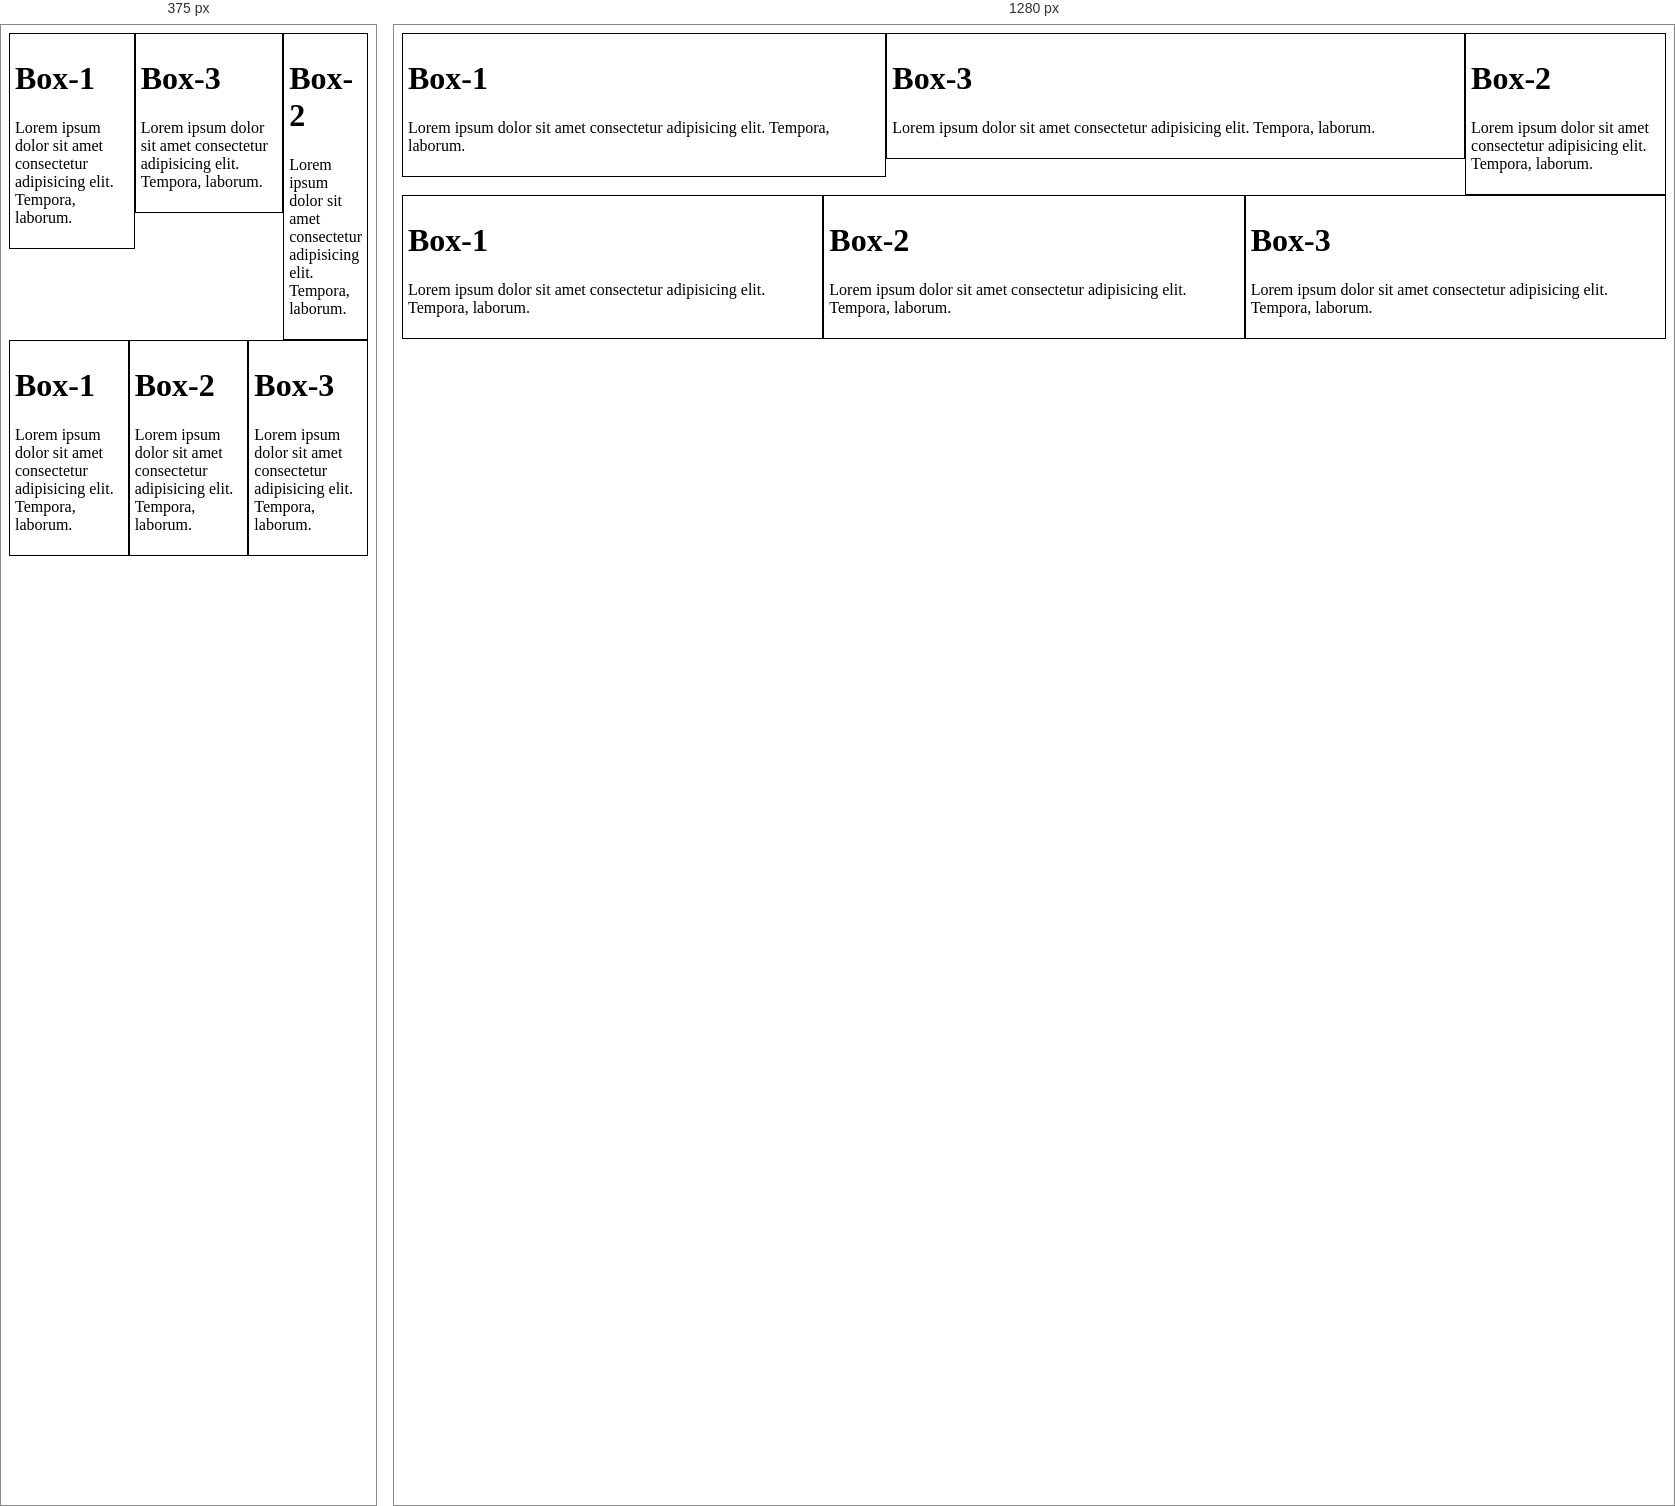
Rendered at 375 px and 1280 px, left to right.

<!-- file: index.html -->
<!DOCTYPE html>
<html lang="en">
<head>
    <meta charset="UTF-8">
    <meta name="viewport" content="width=device-width, initial-scale=1.0">
    <meta http-equiv="X-UA-Compatible" content="ie=edge">
    <title>Flexbox</title>
    <style>
        @media(min-width:768px)
        {
            .container-1
            {
                display: flex;
            }
        }
        .container-1
        {
            display: flex;
            align-items: flex-start;
            flex-direction:row;

        }
        .container-1 div,  .container-2 div
        {
            border: 1px solid black;
            padding: 5px;
        }
        .container-2
        {
            display: flex;
            justify-content: space-around;
        }
        .container-2-box
        {
            width: 27%;
        }

        .box-1
        {
            flex: 5;
            order: 1;
        }
        .box-2
        {
            flex: 2;
            order: 3;
        }
        .box-3
        {
            flex: 6;
            order: 2;
        }
    </style>
</head>
<body>
    <div class="container-1">
        <div class="box-1">
            <h1>
                Box-1
            </h1>
            <p>Lorem ipsum dolor sit amet consectetur adipisicing elit. Tempora, laborum.</p>
        </div>
        <div class="box-2">
            <h1>
                Box-2
            </h1>
            <p>Lorem ipsum dolor sit amet consectetur adipisicing elit. Tempora, laborum.</p>
        </div>
        <div class="box-3">
            <h1>
                Box-3
            </h1>
            <p>Lorem ipsum dolor sit amet consectetur adipisicing elit. Tempora, laborum.</p>
        </div>
    </div>
    <div class="container-2">
        <div class="box">
            <h1>
                Box-1
            </h1>
            <p>Lorem ipsum dolor sit amet consectetur adipisicing elit. Tempora, laborum.</p>
        </div>
        <div class="box">
            <h1>
                Box-2
            </h1>
            <p>Lorem ipsum dolor sit amet consectetur adipisicing elit. Tempora, laborum.</p>
        </div>
        <div class="box-">
            <h1>
                Box-3
            </h1>
            <p>Lorem ipsum dolor sit amet consectetur adipisicing elit. Tempora, laborum.</p>
        </div>
    </div>
</body>
</html>